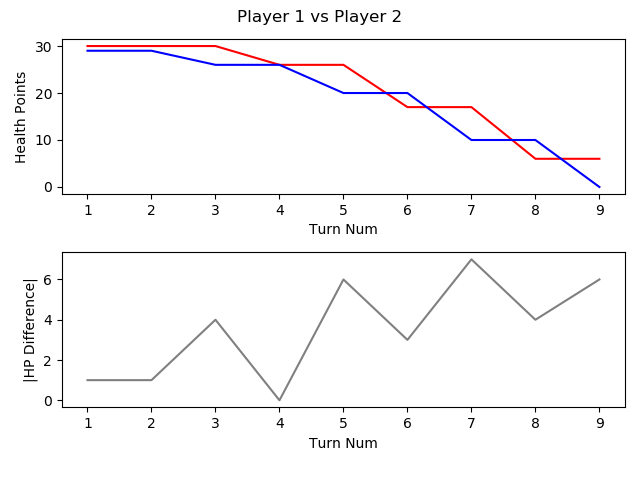

Data behind this chart, as committed beside it:
, TURN_NO, P1_HEALTH, P2_HEALTH, CURRENT_PLAYER, AMOUNTHEALEDTHISTURN, NUMATTACKSTHISTURN, NUMCARDSDRAWNTHISTURN, NUMCARDSPLAYEDTHISTURN, NUMCARDSTODRAW, NUMELEMENTALSPLAYEDLASTTURN, NUMELEMENTALSPLAYEDTHISTURN, NUMFRIENDLYMINIONSTHATATTACKEDTHISTURN, NUMFRIENDLYMINIONSTHATDIEDTHISTURN, NUMMINIONSPLAYEDTHISTURN, NUMMINIONSPLAYERKILLEDTHISTURN, NUMOPTIONSPLAYEDTHISTURN, NUMSECRETSPLAYEDTHISGAME, NUMSPELLSPLAYEDTHISGAME, NUMTIMESHEROPOWERUSEDTHISGAME, REMAININGMANA, TOTALMANASPENTTHISGAME, USEDMANATHISTURN
1, 1, 30, 29, P1 FitzVonGerald, 0, 0, 1, 1, 0, 0, 0, 0, 0, 1, 0, 2, 0, 0, 0, 0, 1, 1
2, 2, 30, 29, P2 RehHausZuckFuchs, 0, 0, 1, 3, 0, 0, 0, 0, 0, 2, 0, 3, 0, 1, 0, 0, 2, 1
3, 3, 30, 26, P1 FitzVonGerald, 0, 0, 1, 1, 0, 0, 0, 2, 0, 1, 0, 4, 0, 0, 0, 1, 2, 1
4, 4, 26, 26, P2 RehHausZuckFuchs, 0, 0, 1, 1, 0, 0, 0, 3, 0, 1, 0, 4, 0, 1, 0, 0, 4, 2
5, 5, 26, 20, P1 FitzVonGerald, 0, 0, 1, 1, 0, 0, 0, 3, 0, 0, 0, 5, 0, 0, 0, 0, 5, 3
6, 6, 17, 20, P2 RehHausZuckFuchs, 0, 0, 1, 1, 0, 0, 0, 4, 0, 1, 0, 6, 0, 1, 0, 2, 5, 1
7, 7, 17, 10, P1 FitzVonGerald, 0, 0, 1, 2, 0, 0, 0, 3, 0, 1, 0, 6, 0, 1, 0, 0, 9, 4
8, 8, 6, 10, P2 RehHausZuckFuchs, 0, 0, 1, 2, 0, 0, 0, 5, 0, 1, 0, 8, 0, 2, 0, 1, 8, 3
9, 9, 6, 0, P1 FitzVonGerald, 0, 0, 1, 1, 0, 0, 0, 4, 2, 1, 3, 6, 0, 1, 0, 1, 13, 4
